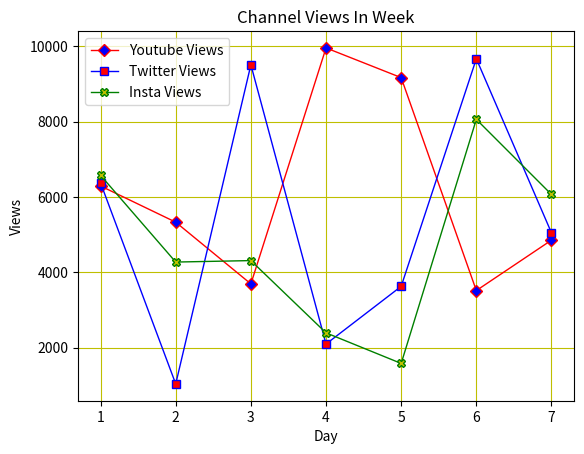

Python code for this plot:
import matplotlib.pyplot as plt
import numpy as np


day = np.arange(1,8)
print(day)

youtubeviews = np.random.randint(1000, 10000, size=(7,))
print(youtubeviews)

twitterviews = np.random.randint(1000, 10000, size=(7,))
print(twitterviews)

instaviews = np.random.randint(1000, 10000, size=(7,))
print(instaviews)



plt.plot(day, youtubeviews, label="Youtube Views", color='r', marker="D", markerfacecolor='b', linewidth=1)
plt.plot(day, twitterviews, label="Twitter Views", color='b', marker="s", markerfacecolor='r', linewidth=1)
plt.plot(day, instaviews, label="Insta Views", color='g', marker="X", markerfacecolor='y', linewidth=1)

plt.xlabel("Day")
plt.ylabel("Views")

#print(plt.xlim(1,6))
#print(plt.ylim(1000,5000))

plt.legend(loc="best")
plt.grid(color='y', linestyle='-')

plt.title("Channel Views In Week")

plt.savefig("Channel_views.png", dpi=300)

plt.show()